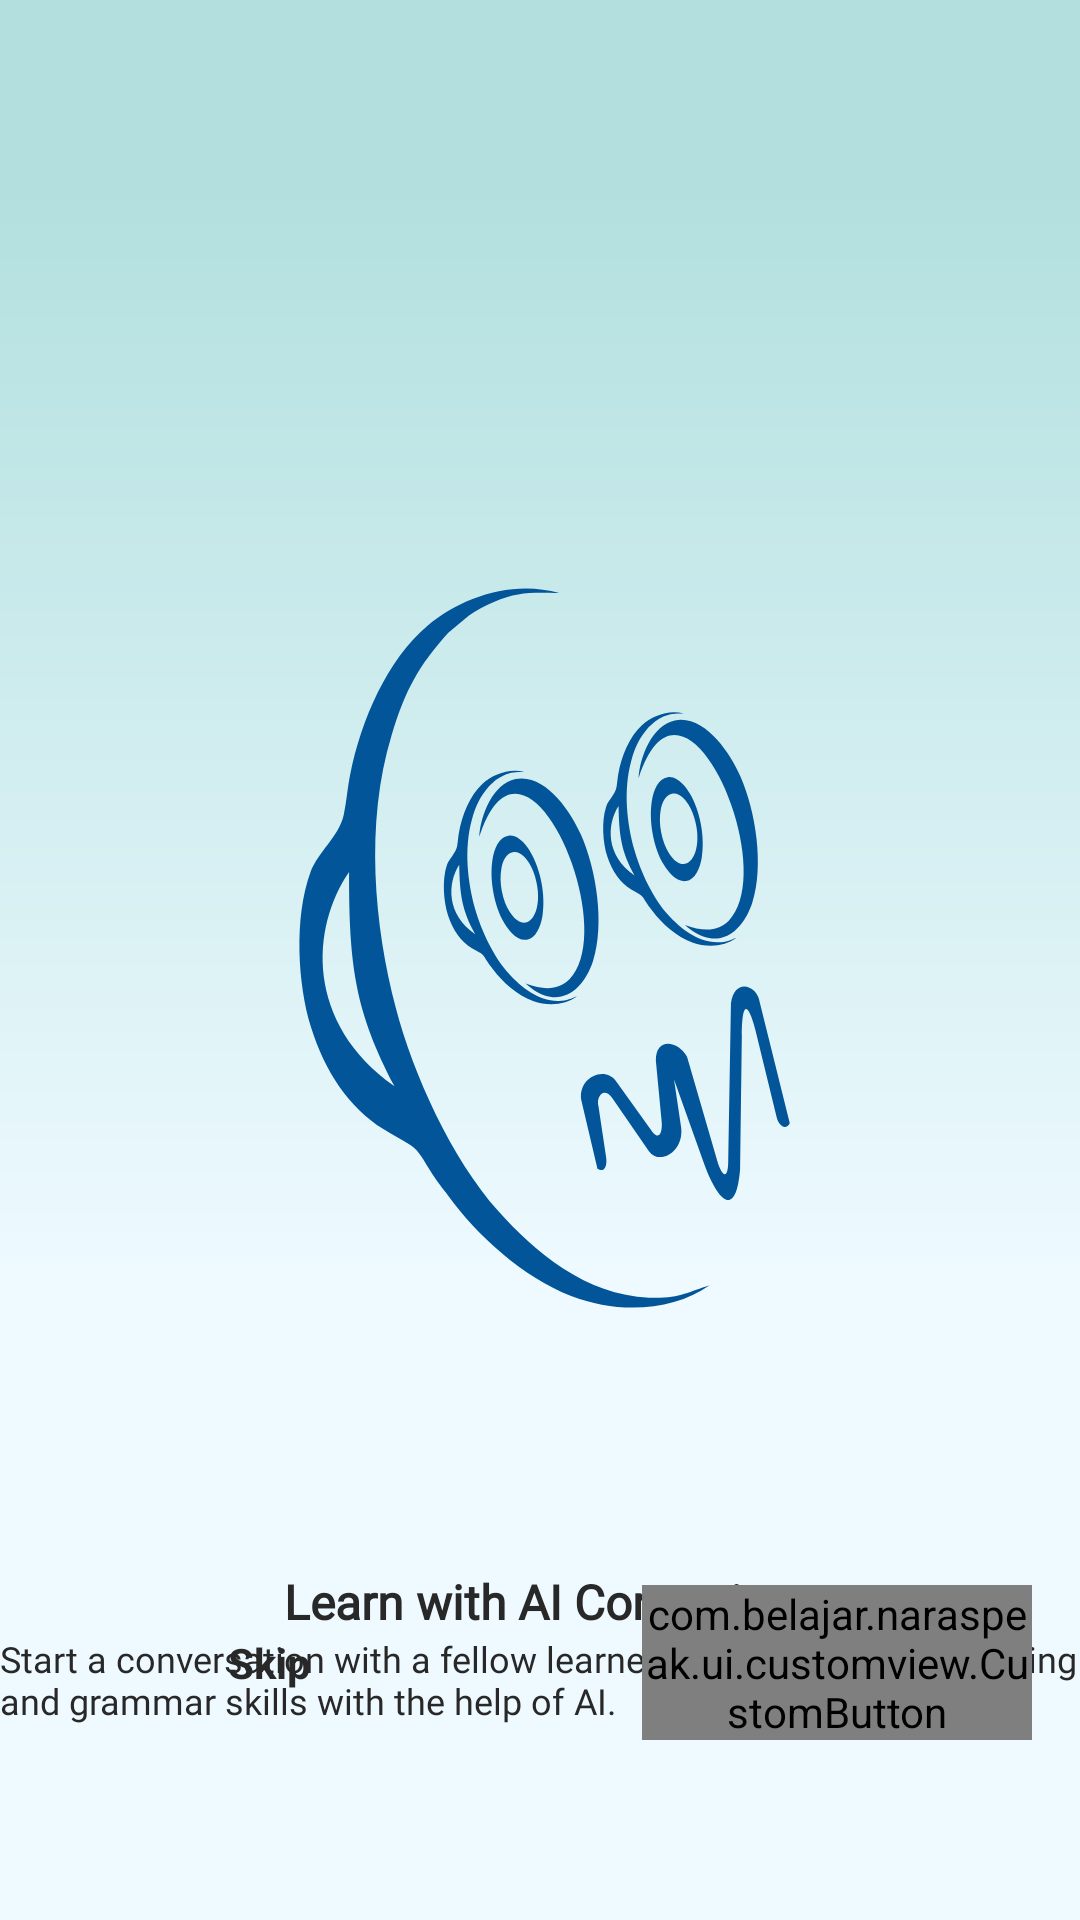

Layout XML and referenced resources for this Android screen:
<!-- AndroidManifest.xml: application theme Theme.NaraSpeak -->
<!-- res/layout/main2.xml -->
<?xml version="1.0" encoding="utf-8"?>
<androidx.constraintlayout.widget.ConstraintLayout xmlns:android="http://schemas.android.com/apk/res/android"
    xmlns:app="http://schemas.android.com/apk/res-auto"
    xmlns:tools="http://schemas.android.com/tools"
    android:id="@+id/main"
    android:layout_width="match_parent"
    android:layout_height="match_parent"
    android:background="@color/primary_1"
    tools:context=".MainActivity">

    <ImageView
        android:id="@+id/landing_back"
        android:layout_width="wrap_content"
        android:layout_height="492dp"
        android:background="@drawable/frame_121"
        app:layout_constraintStart_toStartOf="parent"
        app:layout_constraintTop_toTopOf="parent"
        tools:ignore="ContentDescription" />


    <ImageView
        android:id="@+id/img_menu_2"
        android:layout_width="0dp"
        android:layout_height="wrap_content"
        android:layout_marginTop="150dp"
        android:src="@drawable/home_robot"
        app:layout_constraintStart_toStartOf="parent"
        app:layout_constraintTop_toTopOf="parent" />

    <TextView
        android:id="@+id/title_2"
        android:layout_width="wrap_content"
        android:layout_height="wrap_content"
        android:layout_marginTop="32dp"
        android:fontFamily="@font/poppins_bold"
        android:text="Learn with AI Correction"
        android:textSize="16sp"
        android:textStyle="bold"
        app:layout_constraintStart_toStartOf="@+id/img_menu_2"
        app:layout_constraintEnd_toEndOf="@+id/img_menu_2"
        app:layout_constraintTop_toBottomOf="@id/img_menu_2" />

    <TextView
        android:id="@+id/desc_2"
        android:layout_width="wrap_content"
        android:layout_height="wrap_content"
        android:fontFamily="@font/poppins"
        android:text="Start a conversation with a fellow learner to increase your speaking and grammar skills with the help of AI."
        android:textSize="12sp"
        app:layout_constraintStart_toStartOf="@+id/title_2"
        app:layout_constraintEnd_toEndOf="@+id/title_2"
        app:layout_constraintTop_toBottomOf="@id/title_2" />

    <TextView
        android:layout_width="wrap_content"
        android:layout_height="wrap_content"
        android:text="Skip"
        android:textStyle="bold"
        android:layout_marginStart="76dp"
        app:layout_constraintTop_toTopOf="@id/btn_next"
        app:layout_constraintBottom_toBottomOf="@+id/btn_next"
        app:layout_constraintStart_toStartOf="parent"/>


    <com.belajar.naraspeak.ui.customview.CustomButton
        android:id="@+id/btn_next"
        android:layout_width="130dp"
        android:layout_height="wrap_content"
        android:text="Next"
        android:layout_marginEnd="16dp"
        android:layout_marginBottom="60dp"
        app:layout_constraintEnd_toEndOf="parent"
        app:layout_constraintBottom_toBottomOf="parent"/>



</androidx.constraintlayout.widget.ConstraintLayout>
<!-- resources referenced by this layout -->
<resources>
  <color name="primary_1">#EEFAFF</color>
  <!-- drawable frame_121 (drawable) -->
  <vector
      xmlns:android="http://schemas.android.com/apk/res/android"
      xmlns:aapt="http://schemas.android.com/aapt"
      android:width="411dp"
      android:height="492dp"
      android:viewportWidth="360"
      android:viewportHeight="492"
      >
      <group>
          <clip-path
              android:pathData="M0 0H360V492H0V0Z"
              />
          <group
              android:translateX="1"
              android:translateY="0"
              android:pivotX="180"
              android:pivotY="246"
              android:scaleX="2"
              android:scaleY="2"
              android:rotation="90"
              >
              <path
                  android:pathData="M0 0V492H360V0"
                  >
                  <aapt:attr name="android:fillColor">
                      <gradient
                          android:type="linear"
                          android:startX="90"
                          android:startY="246"
                          android:endX="270"
                          android:endY="246"
                          >
                          <item
                              android:color="#B3E0DF"
                              android:offset="0"
                              />
                          <item
                              android:color="#EEFAFF"
                              android:offset="1"
                              />
                      </gradient>
                  </aapt:attr>
              </path>
          </group>
      </group>
  </vector>
  <!-- drawable home_robot: vector/xml drawable (drawable, 5903 chars, omitted) -->
  <style name="Theme.NaraSpeak" parent="Base.Theme.NaraSpeak" />
  <style name="Base.Theme.NaraSpeak" parent="Theme.MaterialComponents.DayNight.NoActionBar">
          
          
          <item name="android:windowTranslucentStatus">true</item>
          <item name="android:navigationBarColor">@color/secondary_3</item>
          <item name="android:textColor">@color/accent_black</item>
  
      </style>
  <color name="secondary_3">#81CDCA</color>
  <color name="accent_black">#282828</color>
</resources>
